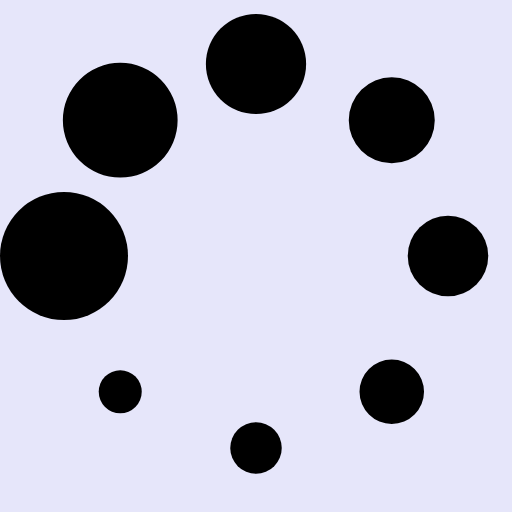
t = 0.00 s
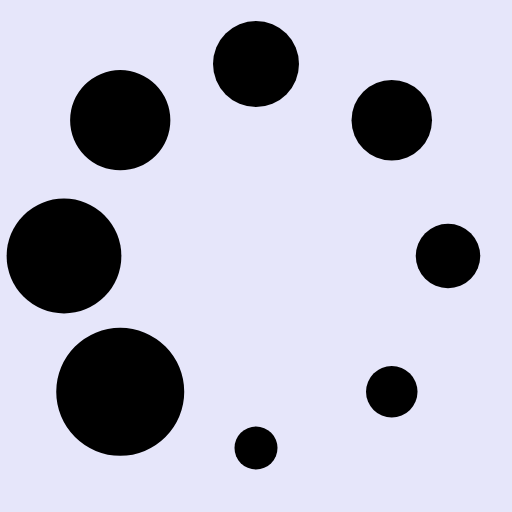
t = 0.14 s
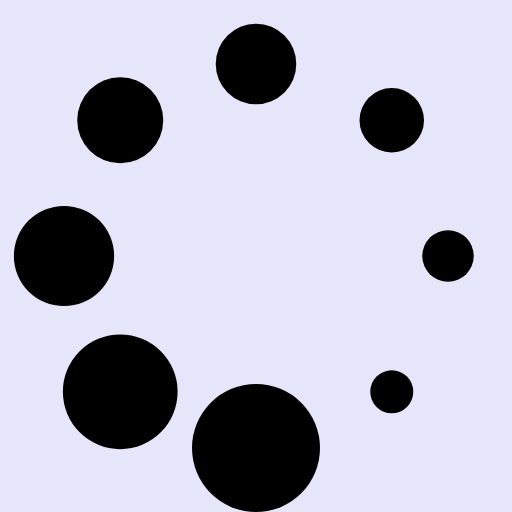
t = 0.26 s
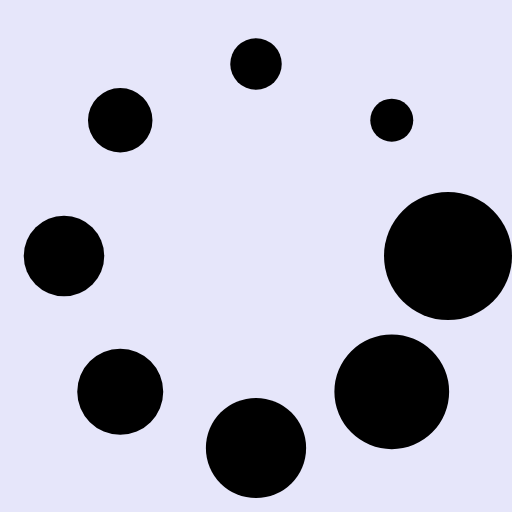
t = 0.40 s
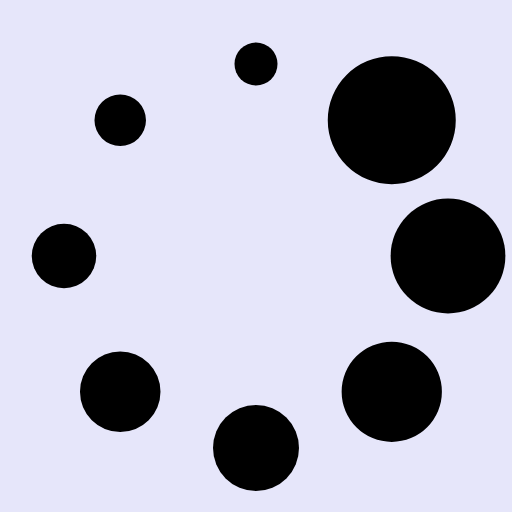
t = 0.54 s
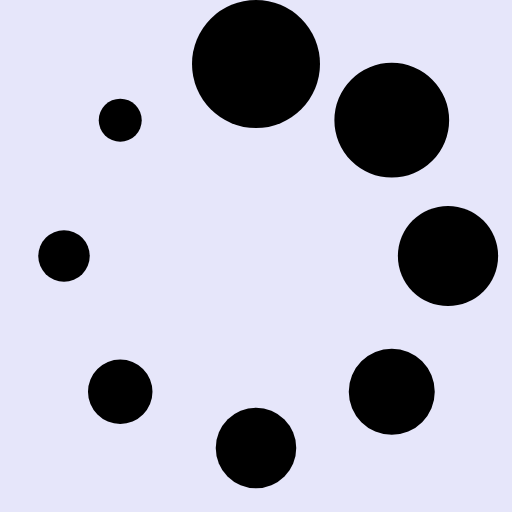
t = 0.66 s

The animated SVG that drew these frames (rendered in a browser with its animation timeline set to each time). Animation: 1 SMIL element (animateTransform=1); one cycle of 0.80 s, repeats indefinitely.

<?xml version="1.0" encoding="UTF-8" standalone="no"?><svg xmlns:svg="http://www.w3.org/2000/svg" xmlns="http://www.w3.org/2000/svg" xmlns:xlink="http://www.w3.org/1999/xlink" version="1.0" width="64px" height="64px" viewBox="0 0 128 128" xml:space="preserve"><rect x="0" y="0" width="100%" height="100%" fill="#e6e6fa" /><g><circle cx="16" cy="64" r="16" fill="#000"/><circle cx="16" cy="64" r="14.344" fill="#000" transform="rotate(45 64 64)"/><circle cx="16" cy="64" r="12.531" fill="#000" transform="rotate(90 64 64)"/><circle cx="16" cy="64" r="10.75" fill="#000" transform="rotate(135 64 64)"/><circle cx="16" cy="64" r="10.063" fill="#000" transform="rotate(180 64 64)"/><circle cx="16" cy="64" r="8.063" fill="#000" transform="rotate(225 64 64)"/><circle cx="16" cy="64" r="6.438" fill="#000" transform="rotate(270 64 64)"/><circle cx="16" cy="64" r="5.375" fill="#000" transform="rotate(315 64 64)"/><animateTransform attributeName="transform" type="rotate" values="0 64 64;315 64 64;270 64 64;225 64 64;180 64 64;135 64 64;90 64 64;45 64 64" calcMode="discrete" dur="800ms" repeatCount="indefinite"></animateTransform></g></svg>
